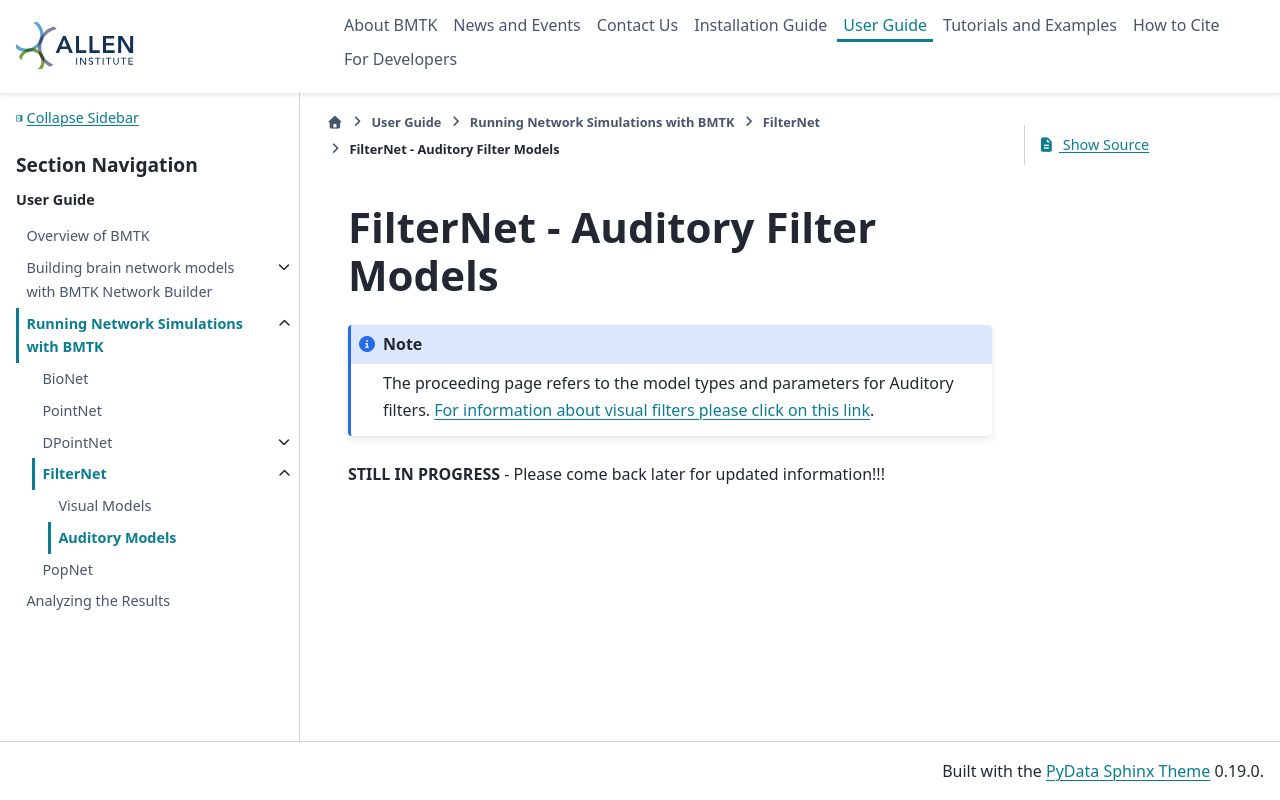

repository: AllenInstitute/bmtk · page: filternet_auditory_models.html · generator: sphinx

################################
FilterNet - Auditory Filter Models
################################


.. note::
    The proceeding page refers to the model types and parameters for Auditory filters. 
    :doc:`For information about visual filters please click on this link <filternet_visual_models>`.


**STILL IN PROGRESS** - Please come back later for updated information!!!
